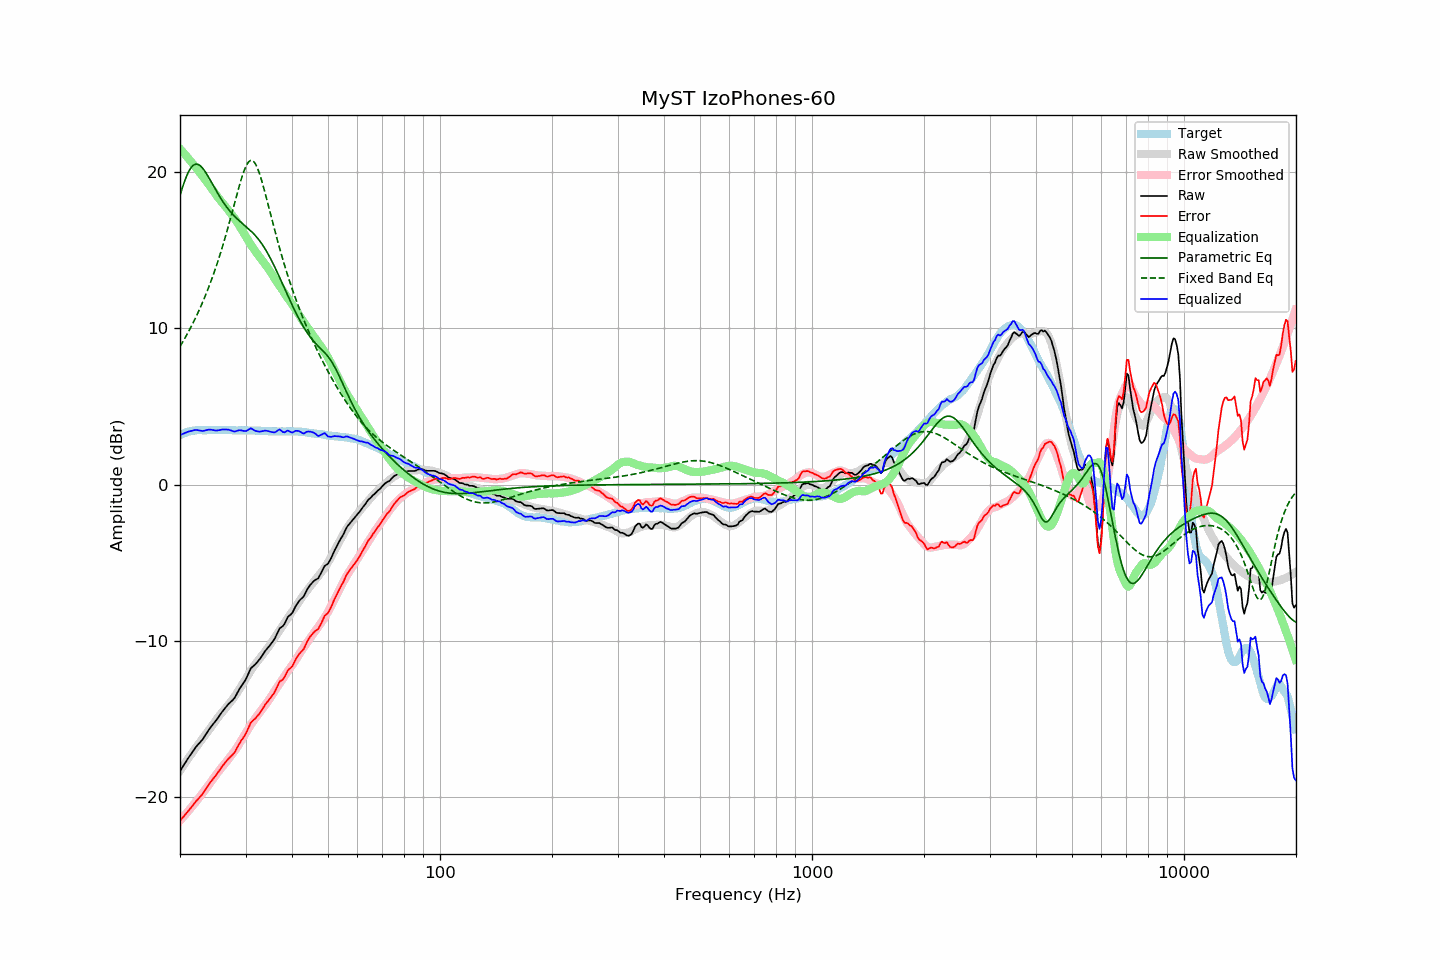

The table this chart was drawn from, first rows:
frequency, raw, error, smoothed, error_smoothed, equalization, parametric_eq, fixed_band_eq, equalized_raw, equalized_smoothed, target
20.00, -18.32, -21.49, -18.29, -21.49, 21.49, 18.51, 8.84, 3.16, 3.20, 3.17
20.20, -18.15, -21.37, -18.13, -21.37, 21.37, 18.84, 9.01, 3.22, 3.24, 3.22
20.40, -17.99, -21.26, -17.98, -21.25, 21.25, 19.15, 9.18, 3.26, 3.27, 3.27
20.61, -17.83, -21.13, -17.83, -21.13, 21.13, 19.45, 9.36, 3.31, 3.31, 3.30
20.81, -17.66, -21.01, -17.68, -21.01, 21.01, 19.71, 9.55, 3.35, 3.34, 3.35
21.02, -17.50, -20.89, -17.53, -20.89, 20.89, 19.94, 9.73, 3.39, 3.37, 3.39
21.23, -17.35, -20.76, -17.38, -20.77, 20.77, 20.14, 9.93, 3.42, 3.39, 3.41
21.44, -17.20, -20.63, -17.23, -20.65, 20.65, 20.29, 10.12, 3.45, 3.42, 3.43
21.66, -17.05, -20.51, -17.08, -20.52, 20.52, 20.41, 10.33, 3.47, 3.44, 3.45
21.87, -16.90, -20.36, -16.94, -20.39, 20.39, 20.48, 10.53, 3.49, 3.45, 3.46
22.09, -16.76, -20.24, -16.79, -20.26, 20.26, 20.51, 10.75, 3.50, 3.47, 3.48
22.31, -16.64, -20.13, -16.65, -20.13, 20.13, 20.50, 10.96, 3.49, 3.48, 3.49
22.54, -16.53, -20.03, -16.51, -20.00, 20.00, 20.45, 11.19, 3.47, 3.49, 3.49
22.76, -16.41, -19.90, -16.38, -19.87, 19.87, 20.37, 11.42, 3.46, 3.49, 3.49
22.99, -16.30, -19.78, -16.24, -19.74, 19.74, 20.26, 11.66, 3.43, 3.49, 3.48
23.22, -16.14, -19.63, -16.11, -19.60, 19.60, 20.12, 11.90, 3.46, 3.50, 3.48
23.45, -15.98, -19.46, -15.97, -19.46, 19.46, 19.97, 12.15, 3.48, 3.50, 3.48
23.69, -15.82, -19.32, -15.83, -19.33, 19.33, 19.81, 12.41, 3.50, 3.50, 3.49
23.92, -15.66, -19.15, -15.69, -19.19, 19.19, 19.63, 12.67, 3.53, 3.50, 3.49
24.16, -15.52, -19.01, -15.55, -19.05, 19.05, 19.45, 12.94, 3.52, 3.50, 3.49
24.40, -15.39, -18.89, -15.41, -18.90, 18.90, 19.26, 13.22, 3.51, 3.49, 3.50
24.65, -15.26, -18.76, -15.26, -18.76, 18.76, 19.08, 13.51, 3.49, 3.49, 3.49
24.89, -15.14, -18.63, -15.12, -18.61, 18.61, 18.89, 13.81, 3.47, 3.49, 3.49
25.14, -15.00, -18.49, -14.97, -18.47, 18.47, 18.71, 14.11, 3.47, 3.50, 3.49
25.39, -14.85, -18.35, -14.84, -18.33, 18.33, 18.54, 14.43, 3.48, 3.50, 3.50
25.65, -14.70, -18.21, -14.71, -18.21, 18.21, 18.37, 14.75, 3.50, 3.50, 3.50
25.91, -14.56, -18.05, -14.58, -18.08, 18.08, 18.21, 15.08, 3.53, 3.50, 3.49
26.16, -14.42, -17.91, -14.46, -17.96, 17.96, 18.05, 15.43, 3.54, 3.50, 3.49
26.43, -14.29, -17.79, -14.34, -17.83, 17.83, 17.90, 15.78, 3.53, 3.49, 3.49
26.69, -14.17, -17.66, -14.21, -17.70, 17.70, 17.76, 16.14, 3.53, 3.49, 3.49
26.96, -14.04, -17.54, -14.08, -17.57, 17.57, 17.63, 16.50, 3.52, 3.49, 3.49
27.23, -13.94, -17.44, -13.95, -17.44, 17.44, 17.50, 16.88, 3.49, 3.49, 3.49
27.50, -13.84, -17.34, -13.82, -17.31, 17.31, 17.38, 17.26, 3.46, 3.49, 3.49
27.77, -13.75, -17.23, -13.69, -17.17, 17.17, 17.27, 17.64, 3.42, 3.49, 3.48
28.05, -13.63, -17.11, -13.55, -17.03, 17.03, 17.16, 18.03, 3.40, 3.48, 3.48
28.33, -13.44, -16.91, -13.39, -16.88, 16.88, 17.06, 18.41, 3.44, 3.48, 3.47
28.62, -13.26, -16.73, -13.24, -16.72, 16.72, 16.97, 18.79, 3.46, 3.48, 3.47
28.90, -13.06, -16.54, -13.07, -16.55, 16.55, 16.87, 19.16, 3.49, 3.48, 3.48
29.19, -12.90, -16.37, -12.90, -16.38, 16.38, 16.78, 19.51, 3.48, 3.48, 3.47
29.48, -12.75, -16.23, -12.73, -16.21, 16.21, 16.69, 19.83, 3.46, 3.48, 3.48
29.78, -12.60, -16.08, -12.56, -16.04, 16.04, 16.60, 20.12, 3.43, 3.48, 3.47
30.08, -12.44, -15.92, -12.39, -15.87, 15.87, 16.52, 20.36, 3.43, 3.47, 3.48
30.38, -12.22, -15.69, -12.23, -15.70, 15.70, 16.43, 20.55, 3.48, 3.47, 3.47
30.68, -11.98, -15.46, -12.06, -15.53, 15.53, 16.33, 20.68, 3.55, 3.47, 3.47
30.99, -11.75, -15.23, -11.90, -15.37, 15.37, 16.24, 20.74, 3.61, 3.47, 3.47
31.30, -11.65, -15.12, -11.74, -15.21, 15.21, 16.14, 20.73, 3.56, 3.47, 3.46
31.61, -11.56, -15.02, -11.60, -15.06, 15.06, 16.03, 20.65, 3.50, 3.46, 3.46
31.93, -11.47, -14.94, -11.45, -14.91, 14.91, 15.92, 20.51, 3.44, 3.46, 3.46
32.24, -11.35, -14.80, -11.31, -14.77, 14.77, 15.80, 20.30, 3.42, 3.46, 3.45
32.57, -11.23, -14.69, -11.18, -14.63, 14.63, 15.67, 20.03, 3.40, 3.45, 3.45
32.89, -11.10, -14.55, -11.05, -14.50, 14.50, 15.54, 19.73, 3.40, 3.45, 3.45
33.22, -10.95, -14.39, -10.93, -14.37, 14.37, 15.39, 19.38, 3.42, 3.44, 3.44
33.55, -10.79, -14.23, -10.80, -14.24, 14.24, 15.24, 19.02, 3.44, 3.44, 3.44
33.89, -10.63, -14.07, -10.66, -14.10, 14.10, 15.07, 18.63, 3.46, 3.43, 3.43
34.23, -10.50, -13.94, -10.52, -13.95, 13.95, 14.90, 18.24, 3.45, 3.43, 3.43
34.57, -10.38, -13.80, -10.38, -13.81, 13.81, 14.72, 17.84, 3.43, 3.43, 3.42
34.92, -10.26, -13.69, -10.24, -13.66, 13.66, 14.53, 17.43, 3.39, 3.42, 3.42
35.27, -10.12, -13.54, -10.08, -13.50, 13.50, 14.33, 17.03, 3.37, 3.42, 3.41
35.62, -9.98, -13.40, -9.92, -13.34, 13.34, 14.12, 16.63, 3.35, 3.41, 3.41
35.97, -9.83, -13.24, -9.76, -13.18, 13.18, 13.91, 16.24, 3.35, 3.41, 3.41
... 635 more rows
